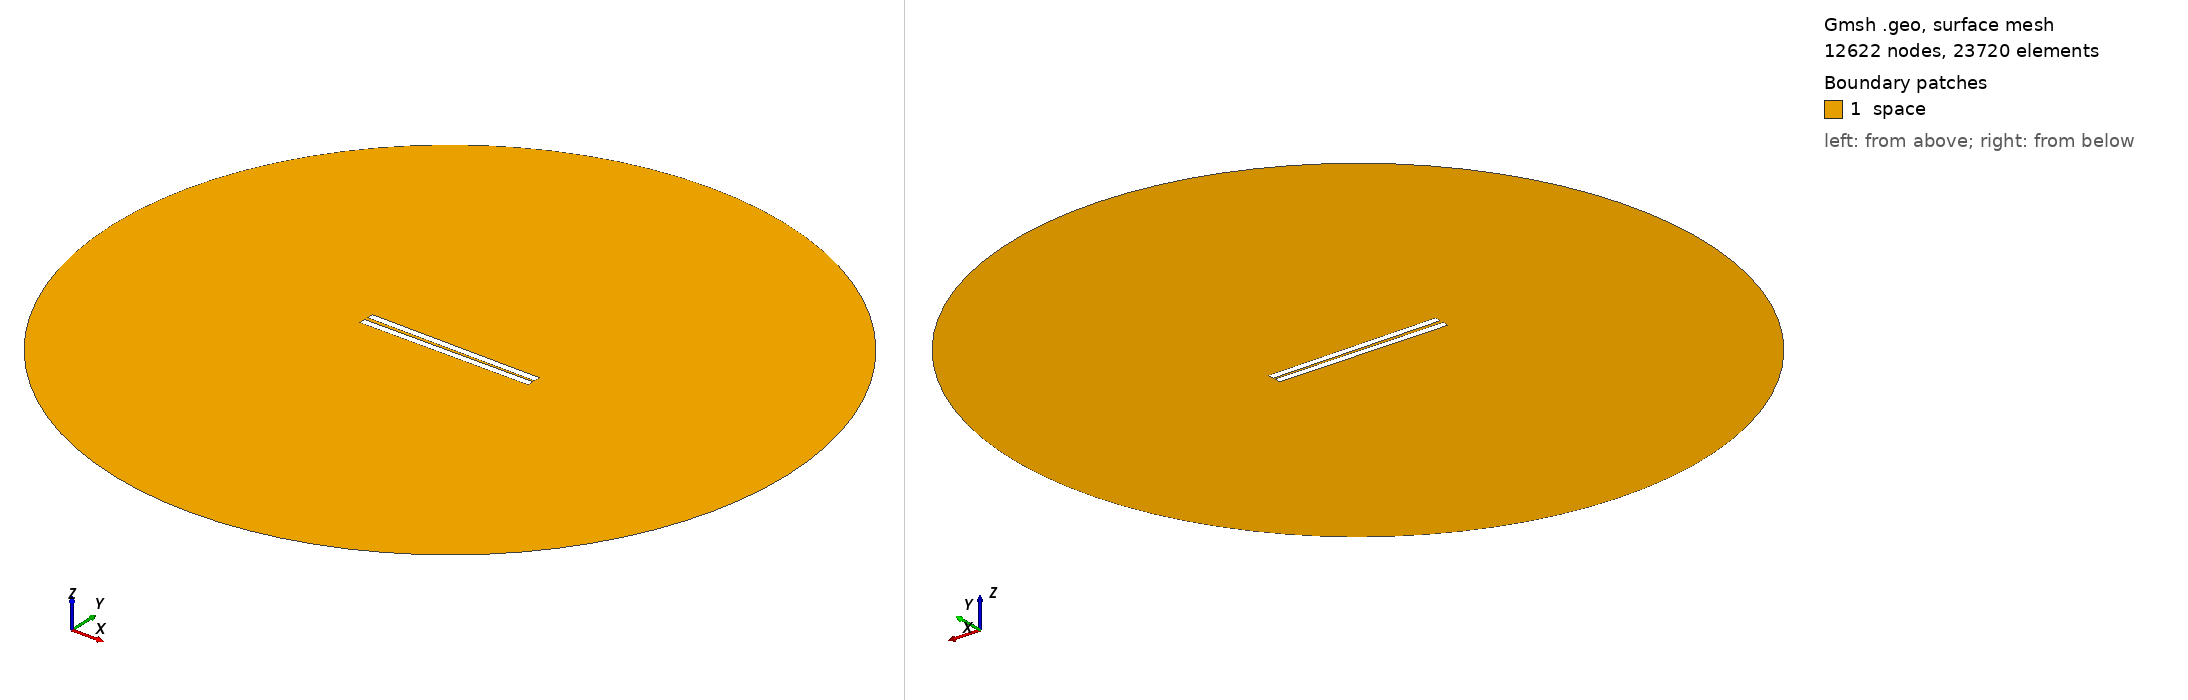

Gmsh geometry script, surface-meshed: 12622 nodes, 23720 surface elements. Boundary patches (legend numbers): 1 space. Left view from above one corner, right view from below the opposite corner. Legend entries are the model's physical surfaces. The drawing asked Gmsh for element sizes between 1% and 20% of the model's largest extent; the script's own settings can give other sizes.

=== 28.geo (drawn) ===
// Set the geometry kernel
SetFactory("OpenCASCADE");

//---------------------------------------
// Rectangles
//---------------------------------------

// Rectangle 1 (top)
Point(1) = {-49.9, 0.8611111111111112, 0, 1.0};
Point(2) = {49.9, 0.8611111111111112, 0, 1.0};
Point(3) = {49.9, 4.6611111111111105, 0, 1.0};
Point(4) = {-49.9, 4.6611111111111105, 0, 1.0};

Line(1) = {1, 2};
Line(2) = {2, 3};
Line(3) = {3, 4};
Line(4) = {4, 1};

Line Loop(1) = {1, 2, 3, 4};
Plane Surface(1) = {1};

Rotate { {0, 0, 1}, {0,  0.8611111111111112,  0}, -0.01 } {
  Surface{1};
}

// Rectangle 2 (bottom)
Point(5) = {-49.9, -0.8611111111111112, 0, 1.0};
Point(6) = {49.9, -0.8611111111111112, 0, 1.0};
Point(7) = {49.9, -4.6611111111111105, 0, 1.0};
Point(8) = {-49.9, -4.6611111111111105, 0, 1.0};

Line(5) = {5, 6};
Line(6) = {6, 7};
Line(7) = {7, 8};
Line(8) = {8, 5};

Line Loop(2) = {5, 6, 7, 8};
Plane Surface(2) = {2}; 


//---------------------------------------
// Circle
//---------------------------------------

// Define points
Point(9) = {0, 0, 0};        // Center
Point(10) = {200, 0, 0};     // Start point
Point(11) = {0, 200, 0};     // 90 degrees
Point(12) = {-200, 0, 0};    // 180 degrees
Point(13) = {0, -200, 0};    // 270 degrees

// Define circle arcs (each needs start, center, end)
Circle(9) = {10, 9, 11};
Circle(10) = {11, 9, 12};
Circle(11) = {12, 9, 13};
Circle(12) = {13, 9, 10};

// Define curve loop and surface if needed
Curve Loop(3) = {9, 10, 11, 12};
Surface(3) = {3};

// Subtract Rectangles from Circle
BooleanDifference{ Surface{3}; Delete; }{ Surface{1}; Surface{2}; Delete; }

//---------------------------------------
// Transfinite Lines and Surface
//---------------------------------------
r = 7;
Transfinite Line {1, 3} = 50*r Using Progression 1;
Transfinite Line {2, 4} = 2*r Using Progression 1;
Transfinite Line {5, 7} = 50*r Using Progression 1;
Transfinite Line {6, 8} = 2*r Using Progression 1;
Transfinite Line {9, 10, 11, 12} = 20 Using Progression 1;

//---------------------------------------
// Define Physical Groups
//---------------------------------------                

//--- Physical Curves
// Physical groups for boundaries
Physical Line("force_segment", 10) = {1};
Physical Line("upper_plate", 11) = {2, 3, 4};
Physical Line("lower_plate", 12) = {5, 6, 7, 8};
Physical Line("boundary", 20) = {9, 10, 11, 12};

//--- Physical Surfaces
Physical Surface("space", 30) = {3};

//---------------------------------------
// 6. Generate the Mesh
//---------------------------------------
Mesh 2;  // 2D mesh generation
